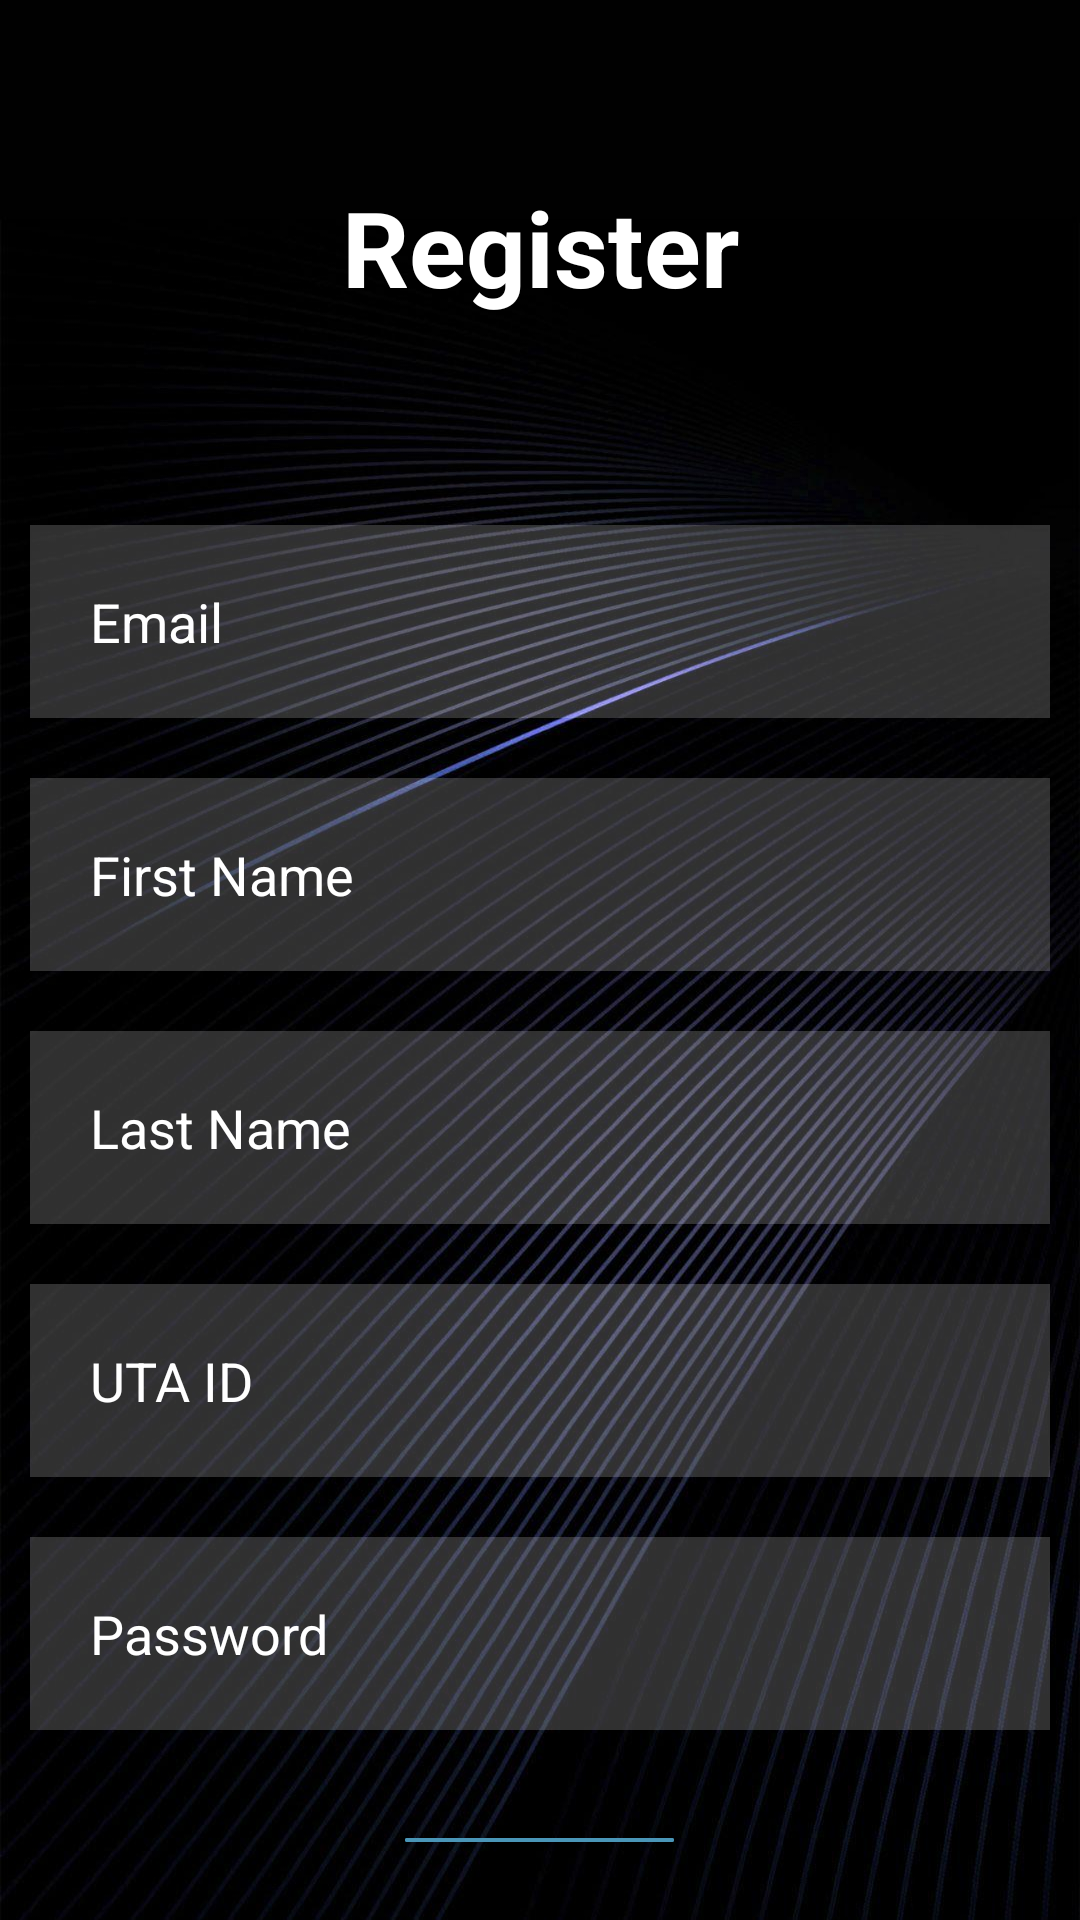

Reconstruct the res/layout file that produces this screen, plus the resources it refers to.
<!-- AndroidManifest.xml: application theme Theme.AudioClassification -->
<!-- res/layout/activity_register.xml -->
<?xml version="1.0" encoding="utf-8"?>
<RelativeLayout xmlns:android="http://schemas.android.com/apk/res/android"
    xmlns:app="http://schemas.android.com/apk/res-auto"
    xmlns:tools="http://schemas.android.com/tools"
    android:layout_width="match_parent"
    android:layout_height="match_parent"
    android:background="@drawable/darkwallpaper"
    tools:context=".register">

    <TextView
        android:layout_width="347dp"
        android:layout_height="65dp"
        android:layout_margin="50dp"
        android:layout_marginLeft="50dp"
        android:layout_marginRight="50dp"
        android:text="Register"
        android:id="@+id/signup"
        android:textColor="@color/white"
        android:textStyle="bold"
        android:gravity="center"
        android:textSize="35dp" />


    <com.google.android.material.textfield.TextInputEditText

        android:layout_width="match_parent"
        android:layout_height="wrap_content"
        android:id="@+id/email"
        android:layout_below="@+id/signup"
        android:background="#30ffffff"
        android:hint="Email"
        android:layout_margin="10dp"
        android:padding="20dp"
        android:textColor="@color/white"
        android:textColorHint="@color/white"
        android:drawableLeft="@drawable/baseline_person_24"
        android:drawablePadding="20dp"/>
    <com.google.android.material.textfield.TextInputEditText
        android:layout_width="match_parent"
        android:layout_height="wrap_content"
        android:id="@+id/firstName"
        android:layout_below="@+id/email"
        android:background="#30ffffff"
        android:hint="First Name"
        android:layout_margin="10dp"
        android:padding="20dp"
        android:textColor="@color/white"
        android:textColorHint="@color/white"
        android:drawableLeft="@drawable/baseline_person_24"
        android:drawablePadding="20dp"/>

    <com.google.android.material.textfield.TextInputEditText
        android:layout_width="match_parent"
        android:layout_height="wrap_content"
        android:id="@+id/lastName"
        android:layout_below="@id/firstName"
        android:background="#30ffffff"
        android:hint="Last Name"
        android:textColor="@color/white"
        android:textColorHint="@color/white"
        android:layout_margin="10dp"
        android:padding="20dp"
        android:drawableLeft="@drawable/baseline_person_24"
        android:drawablePadding="20dp"/>

    <com.google.android.material.textfield.TextInputEditText
        android:layout_width="match_parent"
        android:layout_height="wrap_content"
        android:id="@+id/UTAid"
        android:layout_below="@id/lastName"
        android:background="#30ffffff"
        android:hint="UTA ID"
        android:textColor="@color/white"
        android:textColorHint="@color/white"
        android:layout_margin="10dp"
        android:padding="20dp"
        android:drawableLeft="@drawable/baseline_person_24"
        android:drawablePadding="20dp"/>

    <com.google.android.material.textfield.TextInputEditText
        android:layout_width="match_parent"
        android:layout_height="wrap_content"
        android:id="@+id/password"
        android:layout_below="@id/UTAid"
        android:background="#30ffffff"
        android:hint="Password"
        android:textColor="@color/white"
        android:textColorHint="@color/white"
        android:layout_margin="10dp"
        android:padding="20dp"
        android:drawableLeft="@drawable/baseline_key_24"
        android:drawablePadding="20dp"
        android:inputType="textPassword"
        />
    <ProgressBar
        android:id="@+id/progressBar"
        android:layout_width="match_parent"
        android:visibility="gone"
        android:layout_height="wrap_content"
        />

    <com.google.android.material.button.MaterialButton
        android:id="@+id/signupbtn"
        android:layout_width="wrap_content"
        android:layout_height="wrap_content"
        android:layout_below="@id/password"
        android:layout_centerHorizontal="true"
        android:text="Signup"
        android:backgroundTint="#4A96B8"
        android:layout_margin="20dp" />

    <TextView
        android:id="@+id/loginNow"
        android:layout_width="match_parent"
        android:layout_height="57dp"
        android:layout_below="@id/signupbtn"
        android:layout_marginTop="21dp"
        android:gravity="center"
        android:text="@string/to_login"
        android:textColor="@color/white"
        android:textSize="15sp"
        android:textStyle="bold" />
    









</RelativeLayout>
<!-- resources referenced by this layout -->
<resources>
  <!-- drawable darkwallpaper: jpeg bitmap (drawable, 175429 bytes) -->
  <string name="to_login">Already Have a account?</string>
  <style name="Theme.AudioClassification" parent="Theme.MaterialComponents.DayNight.DarkActionBar">
          
          <item name="colorPrimary">@color/purple_500</item>
          <item name="colorPrimaryVariant">@color/purple_700</item>
          <item name="colorOnPrimary">@color/white</item>
          
          <item name="colorSecondary">@color/teal_200</item>
          <item name="colorSecondaryVariant">@color/teal_700</item>
          <item name="colorOnSecondary">@color/black</item>
          
          <item name="android:statusBarColor">?attr/colorPrimaryVariant</item>
          
      </style>
  <!-- not gathered from this repository: default colours our renderer supplied (Android Studio template values) -->
  <color name="purple_500">#FF6200EE</color>
  <color name="purple_700">#FF3700B3</color>
  <color name="teal_200">#FF03DAC5</color>
  <color name="teal_700">#FF018786</color>
  <color name="black">#FF000000</color>
  <color name="white">#FFFFFFFF</color>
</resources>
